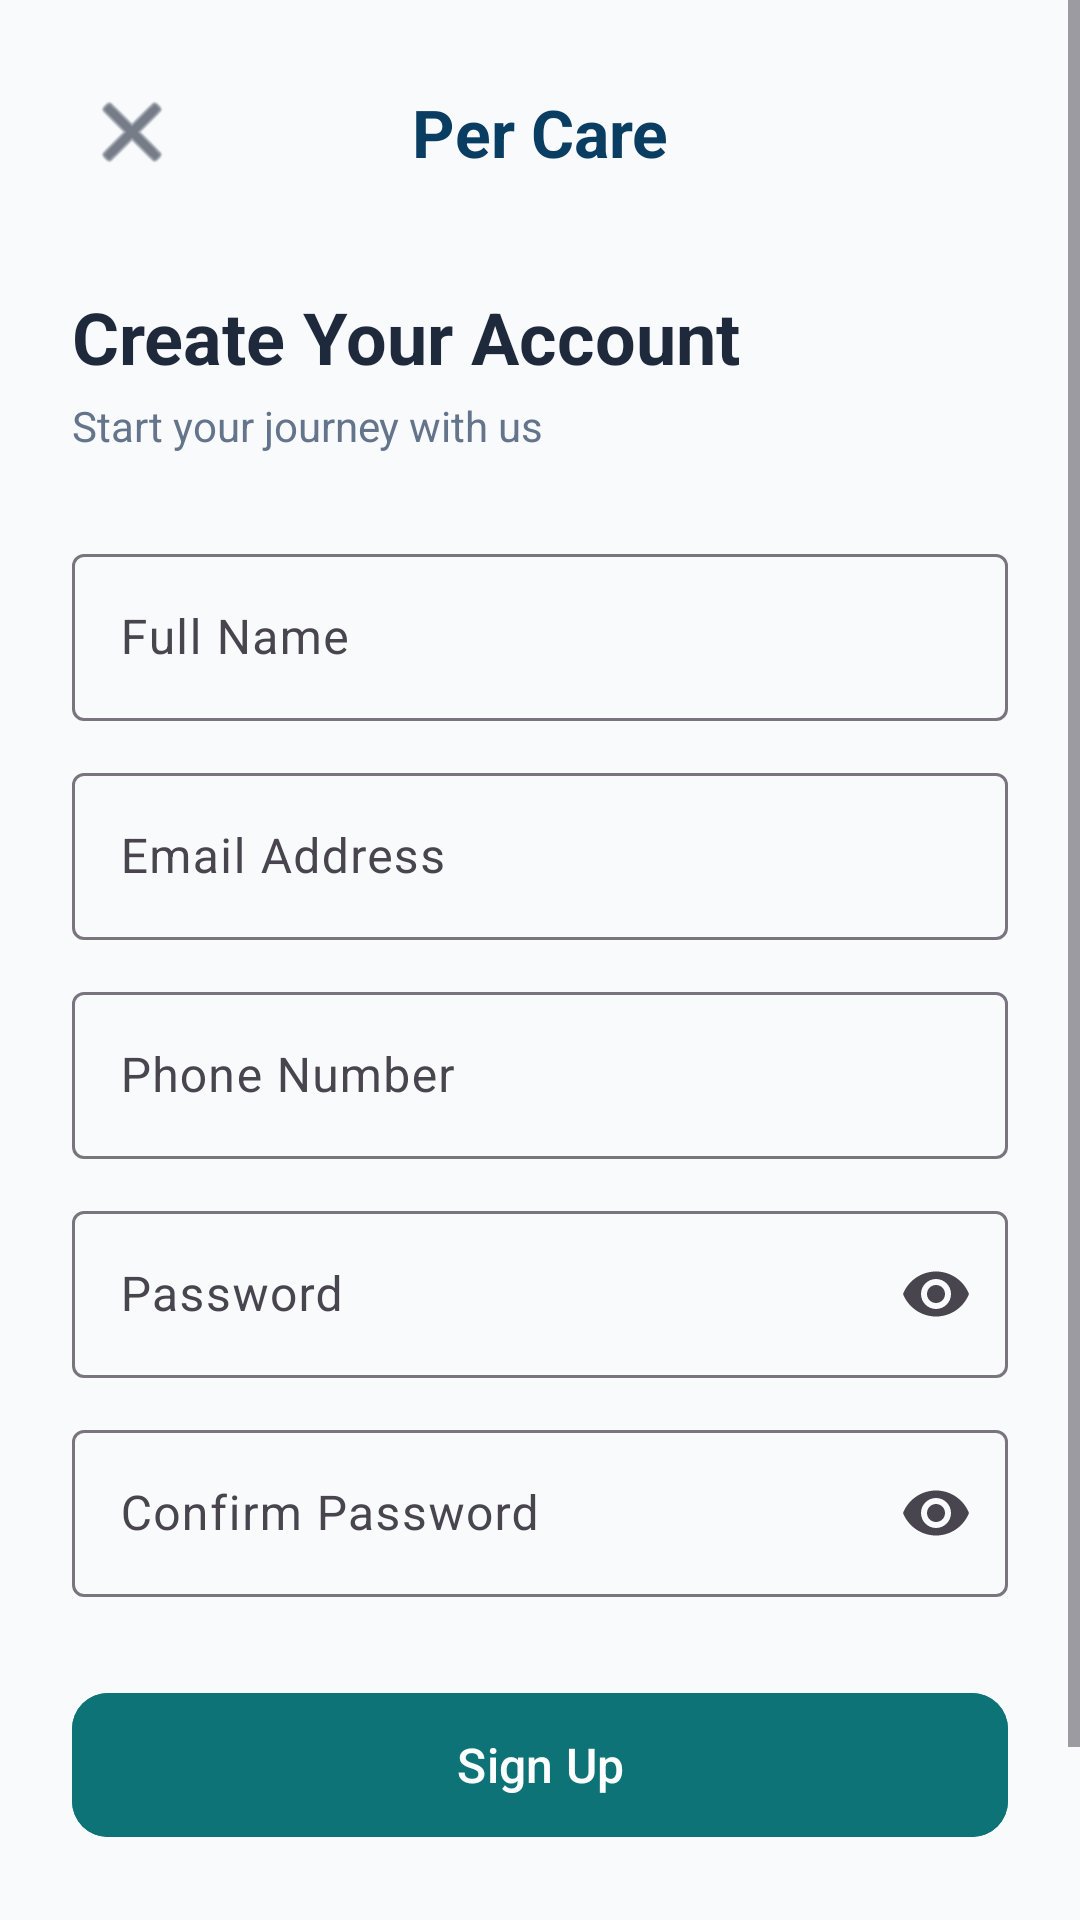

Layout XML and referenced resources for this Android screen:
<!-- AndroidManifest.xml: application theme Theme.Petcare -->
<!-- res/layout/activity_signup.xml -->
<?xml version="1.0" encoding="utf-8"?>
<ScrollView xmlns:android="http://schemas.android.com/apk/res/android"
    xmlns:app="http://schemas.android.com/apk/res-auto"
    android:layout_width="match_parent"
    android:layout_height="match_parent"
    android:fillViewport="true"
    android:background="@color/background">

    <androidx.constraintlayout.widget.ConstraintLayout
        android:layout_width="match_parent"
        android:layout_height="wrap_content"
        android:padding="24dp">

        
        <ImageButton
            android:id="@+id/btn_back"
            android:layout_width="40dp"
            android:layout_height="40dp"
            android:src="@android:drawable/ic_menu_close_clear_cancel"
            android:background="?attr/selectableItemBackgroundBorderless"
            app:tint="@color/text_primary"
            app:layout_constraintTop_toTopOf="parent"
            app:layout_constraintStart_toStartOf="parent"/>

        
        <TextView
            android:id="@+id/logo_text"
            android:layout_width="wrap_content"
            android:layout_height="wrap_content"
            android:text="Per Care"
            android:textSize="22sp"
            android:textStyle="bold"
            android:textColor="@color/navy"
            app:layout_constraintTop_toTopOf="@id/btn_back"
            app:layout_constraintBottom_toBottomOf="@id/btn_back"
            app:layout_constraintStart_toStartOf="parent"
            app:layout_constraintEnd_toEndOf="parent"/>

        
        <TextView
            android:id="@+id/title"
            android:layout_width="wrap_content"
            android:layout_height="wrap_content"
            android:text="Create Your Account"
            android:textSize="24sp"
            android:textStyle="bold"
            android:textColor="@color/text_primary"
            android:layout_marginTop="32dp"
            app:layout_constraintTop_toBottomOf="@id/btn_back"
            app:layout_constraintStart_toStartOf="parent"/>

        <TextView
            android:id="@+id/subtitle"
            android:layout_width="wrap_content"
            android:layout_height="wrap_content"
            android:text="Start your journey with us"
            android:textSize="14sp"
            android:textColor="@color/text_secondary"
            android:layout_marginTop="4dp"
            app:layout_constraintTop_toBottomOf="@id/title"
            app:layout_constraintStart_toStartOf="parent"/>

        
        <com.google.android.material.textfield.TextInputLayout
            android:id="@+id/name_layout"
            style="@style/Widget.Material3.TextInputLayout.OutlinedBox"
            android:layout_width="0dp"
            android:layout_height="wrap_content"
            android:layout_marginTop="28dp"
            android:hint="Full Name"
            app:layout_constraintTop_toBottomOf="@id/subtitle"
            app:layout_constraintStart_toStartOf="parent"
            app:layout_constraintEnd_toEndOf="parent">

            <com.google.android.material.textfield.TextInputEditText
                android:id="@+id/et_name"
                android:layout_width="match_parent"
                android:layout_height="wrap_content"
                android:inputType="textPersonName"/>
        </com.google.android.material.textfield.TextInputLayout>

        
        <com.google.android.material.textfield.TextInputLayout
            android:id="@+id/email_layout"
            style="@style/Widget.Material3.TextInputLayout.OutlinedBox"
            android:layout_width="0dp"
            android:layout_height="wrap_content"
            android:layout_marginTop="12dp"
            android:hint="Email Address"
            app:layout_constraintTop_toBottomOf="@id/name_layout"
            app:layout_constraintStart_toStartOf="parent"
            app:layout_constraintEnd_toEndOf="parent">

            <com.google.android.material.textfield.TextInputEditText
                android:id="@+id/et_email"
                android:layout_width="match_parent"
                android:layout_height="wrap_content"
                android:inputType="textEmailAddress"/>
        </com.google.android.material.textfield.TextInputLayout>

        
        <com.google.android.material.textfield.TextInputLayout
            android:id="@+id/phone_layout"
            style="@style/Widget.Material3.TextInputLayout.OutlinedBox"
            android:layout_width="0dp"
            android:layout_height="wrap_content"
            android:layout_marginTop="12dp"
            android:hint="Phone Number"
            app:layout_constraintTop_toBottomOf="@id/email_layout"
            app:layout_constraintStart_toStartOf="parent"
            app:layout_constraintEnd_toEndOf="parent">

            <com.google.android.material.textfield.TextInputEditText
                android:id="@+id/et_phone"
                android:layout_width="match_parent"
                android:layout_height="wrap_content"
                android:inputType="phone"/>
        </com.google.android.material.textfield.TextInputLayout>

        
        <com.google.android.material.textfield.TextInputLayout
            android:id="@+id/password_layout"
            style="@style/Widget.Material3.TextInputLayout.OutlinedBox"
            android:layout_width="0dp"
            android:layout_height="wrap_content"
            android:layout_marginTop="12dp"
            android:hint="Password"
            app:endIconMode="password_toggle"
            app:layout_constraintTop_toBottomOf="@id/phone_layout"
            app:layout_constraintStart_toStartOf="parent"
            app:layout_constraintEnd_toEndOf="parent">

            <com.google.android.material.textfield.TextInputEditText
                android:id="@+id/et_password"
                android:layout_width="match_parent"
                android:layout_height="wrap_content"
                android:inputType="textPassword"/>
        </com.google.android.material.textfield.TextInputLayout>

        
        <com.google.android.material.textfield.TextInputLayout
            android:id="@+id/confirm_layout"
            style="@style/Widget.Material3.TextInputLayout.OutlinedBox"
            android:layout_width="0dp"
            android:layout_height="wrap_content"
            android:layout_marginTop="12dp"
            android:hint="Confirm Password"
            app:endIconMode="password_toggle"
            app:layout_constraintTop_toBottomOf="@id/password_layout"
            app:layout_constraintStart_toStartOf="parent"
            app:layout_constraintEnd_toEndOf="parent">

            <com.google.android.material.textfield.TextInputEditText
                android:id="@+id/et_confirm"
                android:layout_width="match_parent"
                android:layout_height="wrap_content"
                android:inputType="textPassword"/>
        </com.google.android.material.textfield.TextInputLayout>

        
        <com.google.android.material.button.MaterialButton
            android:id="@+id/btn_signup"
            android:layout_width="0dp"
            android:layout_height="56dp"
            android:text="Sign Up"
            android:textSize="16sp"
            android:textAllCaps="false"
            android:backgroundTint="@color/teal_primary"
            android:layout_marginTop="28dp"
            app:cornerRadius="12dp"
            app:layout_constraintTop_toBottomOf="@id/confirm_layout"
            app:layout_constraintStart_toStartOf="parent"
            app:layout_constraintEnd_toEndOf="parent"/>

        
        <TextView
            android:id="@+id/tv_login"
            android:layout_width="wrap_content"
            android:layout_height="wrap_content"
            android:text="Already have an account? Login"
            android:textColor="@color/teal_primary"
            android:textSize="14sp"
            android:layout_marginTop="20dp"
            android:layout_marginBottom="24dp"
            app:layout_constraintTop_toBottomOf="@id/btn_signup"
            app:layout_constraintStart_toStartOf="parent"
            app:layout_constraintEnd_toEndOf="parent"
            app:layout_constraintBottom_toBottomOf="parent"/>

    </androidx.constraintlayout.widget.ConstraintLayout>
</ScrollView>
<!-- resources referenced by this layout -->
<resources>
  <color name="background">#F8FAFC</color>
  <color name="navy">#0A3D62</color>
  <color name="teal_primary">#0D7377</color>
  <color name="text_primary">#1E293B</color>
  <color name="text_secondary">#64748B</color>
  <style name="Theme.Petcare" parent="Base.Theme.Petcare" />
  <style name="Base.Theme.Petcare" parent="Theme.Material3.DayNight.NoActionBar">
          <item name="colorPrimary">@color/teal_primary</item>
          <item name="colorPrimaryDark">@color/teal_dark</item>
          <item name="colorAccent">@color/teal_light</item>
          <item name="android:statusBarColor">@color/navy</item>
          <item name="android:navigationBarColor">@color/white</item>
          <item name="android:windowBackground">@color/background</item>
          <item name="android:windowLightStatusBar" tools:targetApi="m">false</item>
      </style>
  <color name="teal_dark">#0A5C5F</color>
  <color name="teal_light">#14A3A8</color>
  <color name="white">#FFFFFF</color>
</resources>
